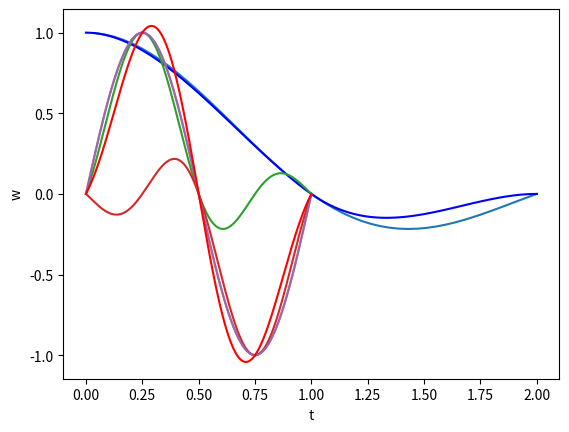

Here is the Python script that generated this plot:
# coding: UTF-8

import numpy as np 
import matplotlib.pyplot as plt 

#線形変換

f = np.array([
			[1,2],
			[2,3]	
				])

p = np.array([1,2])

print(np.dot(f,p))

print("\n--------------------------------\n")

#拡大縮小

f = np.array([
			[0.75,0],
			[0,1.5]	
				])

p1 = np.array([0,1])
p2 = np.array([1,1])
p3 = np.array([1,0])
p4 = np.array([0,0])

print(np.dot(f,p1))
print(np.dot(f,p2))
print(np.dot(f,p3))
print(np.dot(f,p4))

print("\n--------------------------------\n")

#回転

theta = np.pi/4

f = np.array([
			[np.cos(theta),-np.sin(theta)],
			[np.sin(theta), np.cos(theta)]	
				])

p = np.array([1,1])

print(np.dot(f,p))

print("\n--------------------------------\n")

#鏡映

f = np.array([
			[1,0],
			[0,-1]	
				])

p = np.array([1,1])

print(np.dot(f,p))


f = np.array([
			[-1,0],
			[0,1]	
				])

p = np.array([1,1])

print(np.dot(f,p))

f = np.array([
			[0,1],
			[1,0]	
				])

p = np.array([1,1])

print(np.dot(f,p))

print("\n--------------------------------\n")

#スキュー

theta = np.pi/4

f = np.array([
			[1,np.tan(theta)],
			[0,1]	
				])

p = np.array([1,1])

print(np.dot(f,p))

f = np.array([
			[1,0],
			[np.tan(theta),1]	
				])

p = np.array([1,1])

print(np.dot(f,p))


print("\n--------------------------------\n")

#拡大縮小

f = np.array([
			[5,0],
			[0,4]	
				])

p1 = np.array([0,1])
p2 = np.array([1,1])
p3 = np.array([1,0])
p4 = np.array([0,0])

print(np.dot(f,p1))
print(np.dot(f,p2))
print(np.dot(f,p3))
print(np.dot(f,p4))

f = np.array([[ 0.2 ,  0.  ],
    		   [ 0.  ,  0.25]])

p1 = np.array([0,100])
p2 = np.array([100,100])
p3 = np.array([100,0])
p4 = np.array([0,0])

print(np.dot(f,p1))
print(np.dot(f,p2))
print(np.dot(f,p3))
print(np.dot(f,p4))

print("\n--------------------------------\n")

x = np.linspace(0,2)

sinc = np.sin(np.pi*x)/(np.pi*x)

plt.plot(x,sinc)

t = np.linspace(0,1)

ht = (t**3) -2*(t**2)+1

plt.plot(t,ht,"b")

t = np.linspace(1,2)

ht = -(t**3)+5*(t**2)-8*t+4

plt.plot(t,ht,"b")


plt.xlabel("t")

plt.ylabel("w")

plt.show()

print("\n--------------------------------\n")


x = np.linspace(0,1)

f = 1.0

y = np.sin(2*np.pi*x)

plt.plot(x,y)

fs = 2*f

delta = 1./fs

sample = np.arange(0.25,1,delta)

ref = np.zeros(1000)

x = np.arange(0,1000)/1000.

y = np.sin(2*np.pi*x)

for i in sample:

	fx = np.sin(2*np.pi*i)*np.sin(np.pi*4*(x-i))/(np.pi*4*(x-i))

	ref = ref + fx 

	plt.plot(x,fx)

plt.show()

plt.plot(x,y)
plt.plot(x,ref, "r")

plt.show()